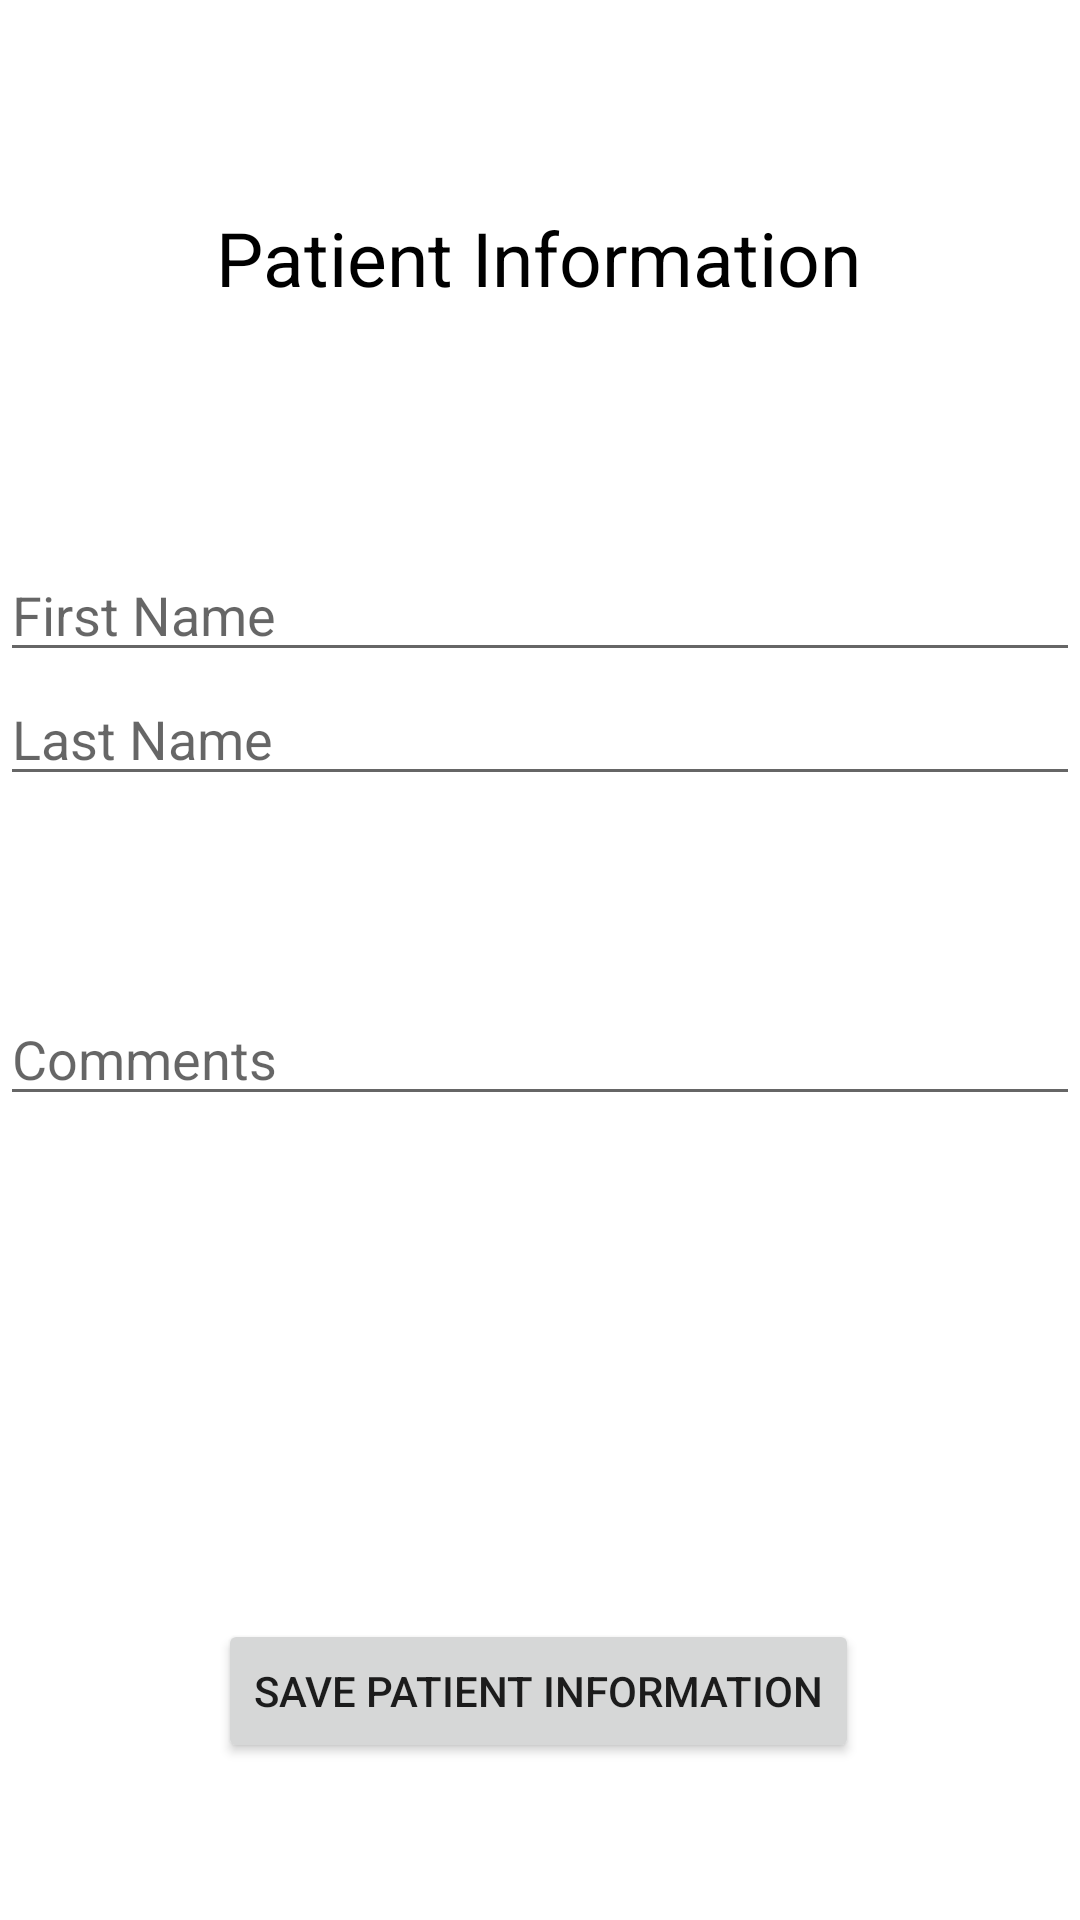

The Android layout XML behind this screen, and the referenced resources:
<!-- AndroidManifest.xml: application theme Theme.NewScratch -->
<!-- res/layout/activity_create_patient.xml -->
<?xml version="1.0" encoding="utf-8"?>
<androidx.constraintlayout.widget.ConstraintLayout xmlns:android="http://schemas.android.com/apk/res/android"
    xmlns:app="http://schemas.android.com/apk/res-auto"
    xmlns:tools="http://schemas.android.com/tools"
    android:layout_width="match_parent"
    android:layout_height="match_parent"
    tools:context=".CreatePatientActivity">


    <TextView
        android:id="@+id/header_create_patient"
        android:layout_width="wrap_content"
        android:layout_height="wrap_content"
        android:text="Patient Information"
        android:textColor="@color/black"
        android:textSize="25sp"
        app:layout_constraintBottom_toBottomOf="parent"
        app:layout_constraintEnd_toEndOf="parent"
        app:layout_constraintHorizontal_bias="0.497"
        app:layout_constraintStart_toStartOf="parent"
        app:layout_constraintTop_toTopOf="parent"
        app:layout_constraintVertical_bias="0.114" />

    <EditText
        android:id="@+id/edittext_patient_first_name"
        android:layout_width="match_parent"
        android:layout_height="wrap_content"
        android:hint="First Name"
        app:layout_constraintBottom_toBottomOf="parent"
        app:layout_constraintEnd_toEndOf="parent"
        app:layout_constraintHorizontal_bias="0.0"
        app:layout_constraintStart_toStartOf="parent"
        app:layout_constraintTop_toTopOf="parent"
        app:layout_constraintVertical_bias="0.305">

    </EditText>

    <EditText
        android:id="@+id/edittext_patient_last_name"
        android:layout_width="match_parent"
        android:layout_height="wrap_content"
        android:hint="Last Name"
        app:layout_constraintBottom_toBottomOf="parent"
        app:layout_constraintEnd_toEndOf="parent"
        app:layout_constraintHorizontal_bias="0.0"
        app:layout_constraintStart_toStartOf="parent"
        app:layout_constraintTop_toBottomOf="@+id/edittext_patient_first_name"
        app:layout_constraintVertical_bias="0.0">

    </EditText>

    <EditText
        android:id="@+id/edittext_patient_comments"
        android:layout_width="match_parent"
        android:layout_height="wrap_content"
        android:layout_marginBottom="268dp"
        android:hint="Comments"
        android:imeOptions="actionDone"
        app:layout_constraintBottom_toBottomOf="parent"
        app:layout_constraintEnd_toEndOf="parent"
        app:layout_constraintHorizontal_bias="0.0"
        app:layout_constraintStart_toStartOf="parent">

    </EditText>

    <Button
        android:id="@+id/btn_save_patient_information"
        android:layout_width="wrap_content"
        android:layout_height="wrap_content"
        android:text="Save Patient Information"
        app:layout_constraintBottom_toBottomOf="parent"
        app:layout_constraintEnd_toEndOf="parent"
        app:layout_constraintHorizontal_bias="0.497"
        app:layout_constraintStart_toStartOf="parent"
        app:layout_constraintTop_toTopOf="@+id/header_create_patient"
        app:layout_constraintVertical_bias="0.9" />


</androidx.constraintlayout.widget.ConstraintLayout>
<!-- resources referenced by this layout -->
<resources>
  <color name="black">#FF000000</color>
  <style name="Theme.NewScratch" parent="Theme.MaterialComponents.DayNight.NoActionBar">
          
          <item name="colorPrimary">@color/purple_500</item>
          <item name="colorPrimaryVariant">@color/purple_700</item>
          <item name="colorOnPrimary">@color/white</item>
          
          <item name="colorSecondary">@color/teal_200</item>
          <item name="colorSecondaryVariant">@color/teal_700</item>
          <item name="colorOnSecondary">@color/black</item>
          
          <item name="android:statusBarColor" tools:targetApi="l">?attr/colorPrimaryVariant</item>
          
      </style>
  <color name="purple_500">#FF6200EE</color>
  <color name="purple_700">#FF3700B3</color>
  <color name="white">#FFFFFFFF</color>
  <color name="teal_200">#FF03DAC5</color>
  <color name="teal_700">#FF018786</color>
</resources>
